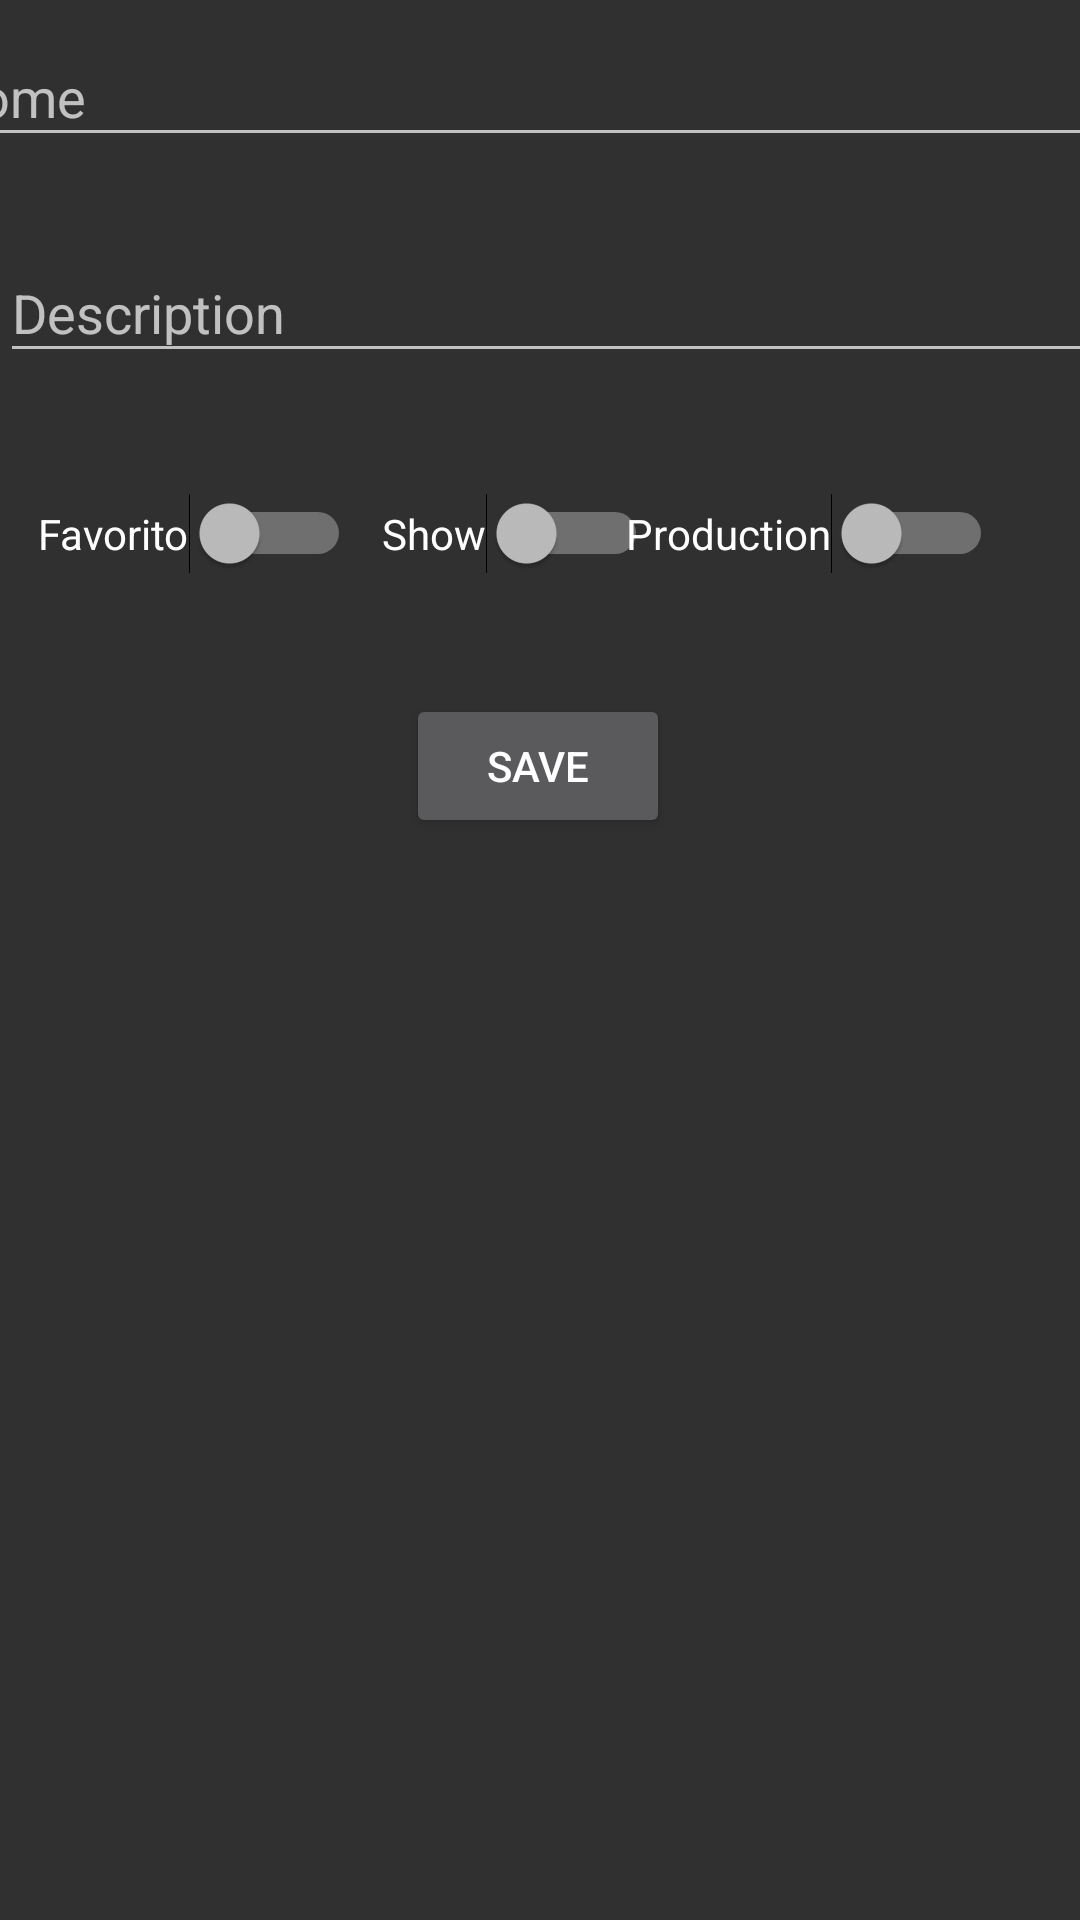

The Android layout XML behind this screen, and the referenced resources:
<!-- AndroidManifest.xml: application theme Theme.AppCompat.NoActionBar -->
<!-- res/layout/activity_add_project.xml -->
<?xml version="1.0" encoding="utf-8"?>
<androidx.constraintlayout.widget.ConstraintLayout xmlns:android="http://schemas.android.com/apk/res/android"
    xmlns:app="http://schemas.android.com/apk/res-auto"
    xmlns:tools="http://schemas.android.com/tools"
    android:layout_width="match_parent"
    android:layout_height="match_parent"
    tools:context=".AddProject">

    <com.google.android.material.textfield.TextInputLayout
        android:layout_width="409dp"
        android:layout_height="wrap_content"
        app:layout_constraintEnd_toEndOf="parent"
        app:layout_constraintStart_toStartOf="parent"
        app:layout_constraintTop_toTopOf="parent">

        <com.google.android.material.textfield.TextInputEditText
            android:id="@+id/edit_name"
            android:layout_width="match_parent"
            android:layout_height="wrap_content"
            android:hint="Nome" />
    </com.google.android.material.textfield.TextInputLayout>


    <com.google.android.material.textfield.TextInputLayout
        android:id="@+id/textInputLayout"
        android:layout_width="409dp"
        android:layout_height="wrap_content"
        android:layout_marginTop="72dp"
        app:layout_constraintEnd_toEndOf="parent"
        app:layout_constraintHorizontal_bias="0.0"
        app:layout_constraintStart_toStartOf="parent"
        app:layout_constraintTop_toTopOf="parent">

        <com.google.android.material.textfield.TextInputEditText
            android:id="@+id/edit_desc"
            android:layout_width="match_parent"
            android:layout_height="wrap_content"
            android:hint="Description" />
    </com.google.android.material.textfield.TextInputLayout>

    <Switch
        android:id="@+id/check_fav"
        android:layout_width="wrap_content"
        android:layout_height="wrap_content"
        android:layout_marginTop="40dp"
        android:text="Favorito"
        app:layout_constraintEnd_toEndOf="parent"
        app:layout_constraintHorizontal_bias="0.049"
        app:layout_constraintStart_toStartOf="parent"
        app:layout_constraintTop_toBottomOf="@+id/textInputLayout" />

    <Switch
        android:id="@+id/check_show"
        android:layout_width="wrap_content"
        android:layout_height="wrap_content"
        android:layout_marginTop="40dp"
        android:text="Show"
        app:layout_constraintEnd_toEndOf="parent"
        app:layout_constraintHorizontal_bias="0.469"
        app:layout_constraintStart_toStartOf="parent"
        app:layout_constraintTop_toBottomOf="@+id/textInputLayout" />

    <Switch
        android:id="@+id/check_produ"
        android:layout_width="wrap_content"
        android:layout_height="wrap_content"
        android:layout_marginTop="40dp"
        android:text="Production"
        app:layout_constraintEnd_toEndOf="parent"
        app:layout_constraintHorizontal_bias="0.878"
        app:layout_constraintStart_toStartOf="parent"
        app:layout_constraintTop_toBottomOf="@+id/textInputLayout" />

    <Button
        android:id="@+id/btn_save"
        android:layout_width="wrap_content"
        android:layout_height="wrap_content"
        android:layout_marginTop="40dp"
        android:text="Save"
        app:layout_constraintEnd_toEndOf="parent"
        app:layout_constraintHorizontal_bias="0.498"
        app:layout_constraintStart_toStartOf="parent"
        app:layout_constraintTop_toBottomOf="@+id/check_show" />


</androidx.constraintlayout.widget.ConstraintLayout>
<!-- resources referenced by this layout -->
<resources>

</resources>
